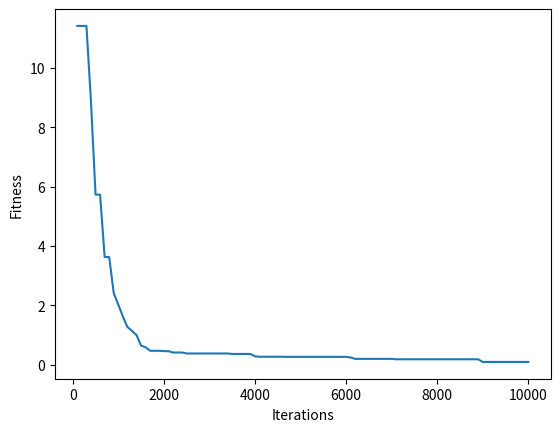
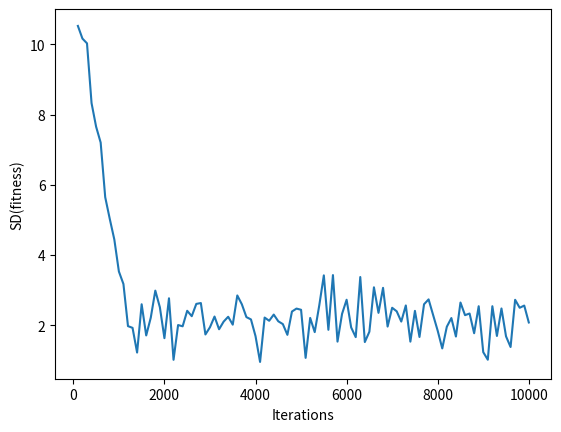

The script that saved these images, in order:
import numpy as np
import random
import matplotlib.pyplot as plt

# this GA is for minimisation
def GA(f, init, nbr, crossover, select, popsize, ngens, pmut):
    history = []
    # make initial population, evaluate fitness, print stats
    pop = [init() for _ in range(popsize)]
    popfit = [f(x) for x in pop]
    history.append(stats(0, popfit))
    for gen in range(1, ngens):
        # make an empty new population
        newpop = []
        # elitism
        bestidx = min(range(popsize), key=lambda i: popfit[i])
        best = pop[bestidx]
        newpop.append(best)
        while len(newpop) < popsize:
            # select and crossover
            p1 = select(pop, popfit)
            p2 = select(pop, popfit)
            c1, c2 = crossover(p1, p2)
            # apply mutation to only a fraction of individuals
            if random.random() < pmut:
                c1 = nbr(c1)
            if random.random() < pmut:
                c2 = nbr(c2)
            # add the new individuals to the population
            newpop.append(c1)
            # ensure we don't make newpop of size (popsize+1) - 
            # elitism could cause this since it copies 1
            if len(newpop) < popsize:
                newpop.append(c2)
        # overwrite old population with new, evaluate, do stats
        pop = newpop
        popfit = [f(x) for x in pop]
        history.append(stats(gen, popfit))
    bestidx = np.argmin(popfit)
    return popfit[bestidx], pop[bestidx], history

def stats(gen, popfit):
    # let's return the generation number and the number
    # of individuals which have been evaluated
    return gen, (gen+1) * len(popfit), np.min(popfit), np.mean(popfit), np.median(popfit), np.max(popfit), np.std(popfit)
    
def tournament_select(pop, popfit, size):
    # To avoid re-calculating f for same individual multiple times, we
    # put fitness evaluation in the main loop and store the result in
    # popfit. We pass that in here.  Now the candidates are just
    # indices, representing individuals in the population.
    candidates = random.sample(list(range(len(pop))), size)
    # The winner is the index of the individual with min fitness.
    winner = min(candidates, key=lambda c: popfit[c])
    return pop[winner]

def real_init(n):
    return np.random.normal(size=n)

def real_nbr(x):
    delta = 0.1
    x = x.copy()
    # draw from a Gaussian
    x = x + delta * np.random.randn(len(x))
    return x

def uniform_crossover(p1, p2):
    c1, c2 = [], []
    for i in range(len(p1)):
        if random.random() < 0.5:
            c1.append(p1[i]); c2.append(p2[i])
        else:
            c1.append(p2[i]); c2.append(p1[i])
    return np.array(c1), np.array(c2)

def rastrigin(x):
    # https://en.wikipedia.org/wiki/Rastrigin_function
    n = len(x)
    return np.sum(x*x - n*np.cos(2*np.pi*x)) + n*np.size(x)

n = 6
f = rastrigin
popsize = 100
ngens = 100
pmut = 0.1
tsize = 2
bestf, best, h = GA(f,
                    lambda: real_init(n),
                    real_nbr,
                    uniform_crossover,
                    lambda pop, popfit: tournament_select(pop, popfit, tsize),
                    popsize,
                    ngens,
                    pmut
)

h = np.array(h)

# plot min fit against number of individuals so far. we see fast
# improvements, then a sense of "plateau".
plt.plot(h[:, 1], h[:, 2])
plt.xlabel("Iterations")
plt.ylabel("Fitness")
plt.show()
plt.close()

# plot std fit against number of individuals so far.  we see that the
# SD becomes very small after only about 1/5th of the run... but it
# remains non-zero, so the population is not fully converged.
plt.plot(h[:, 1], h[:, -1])
plt.xlabel("Iterations")
plt.ylabel("SD(fitness)")
plt.show()
plt.close()
